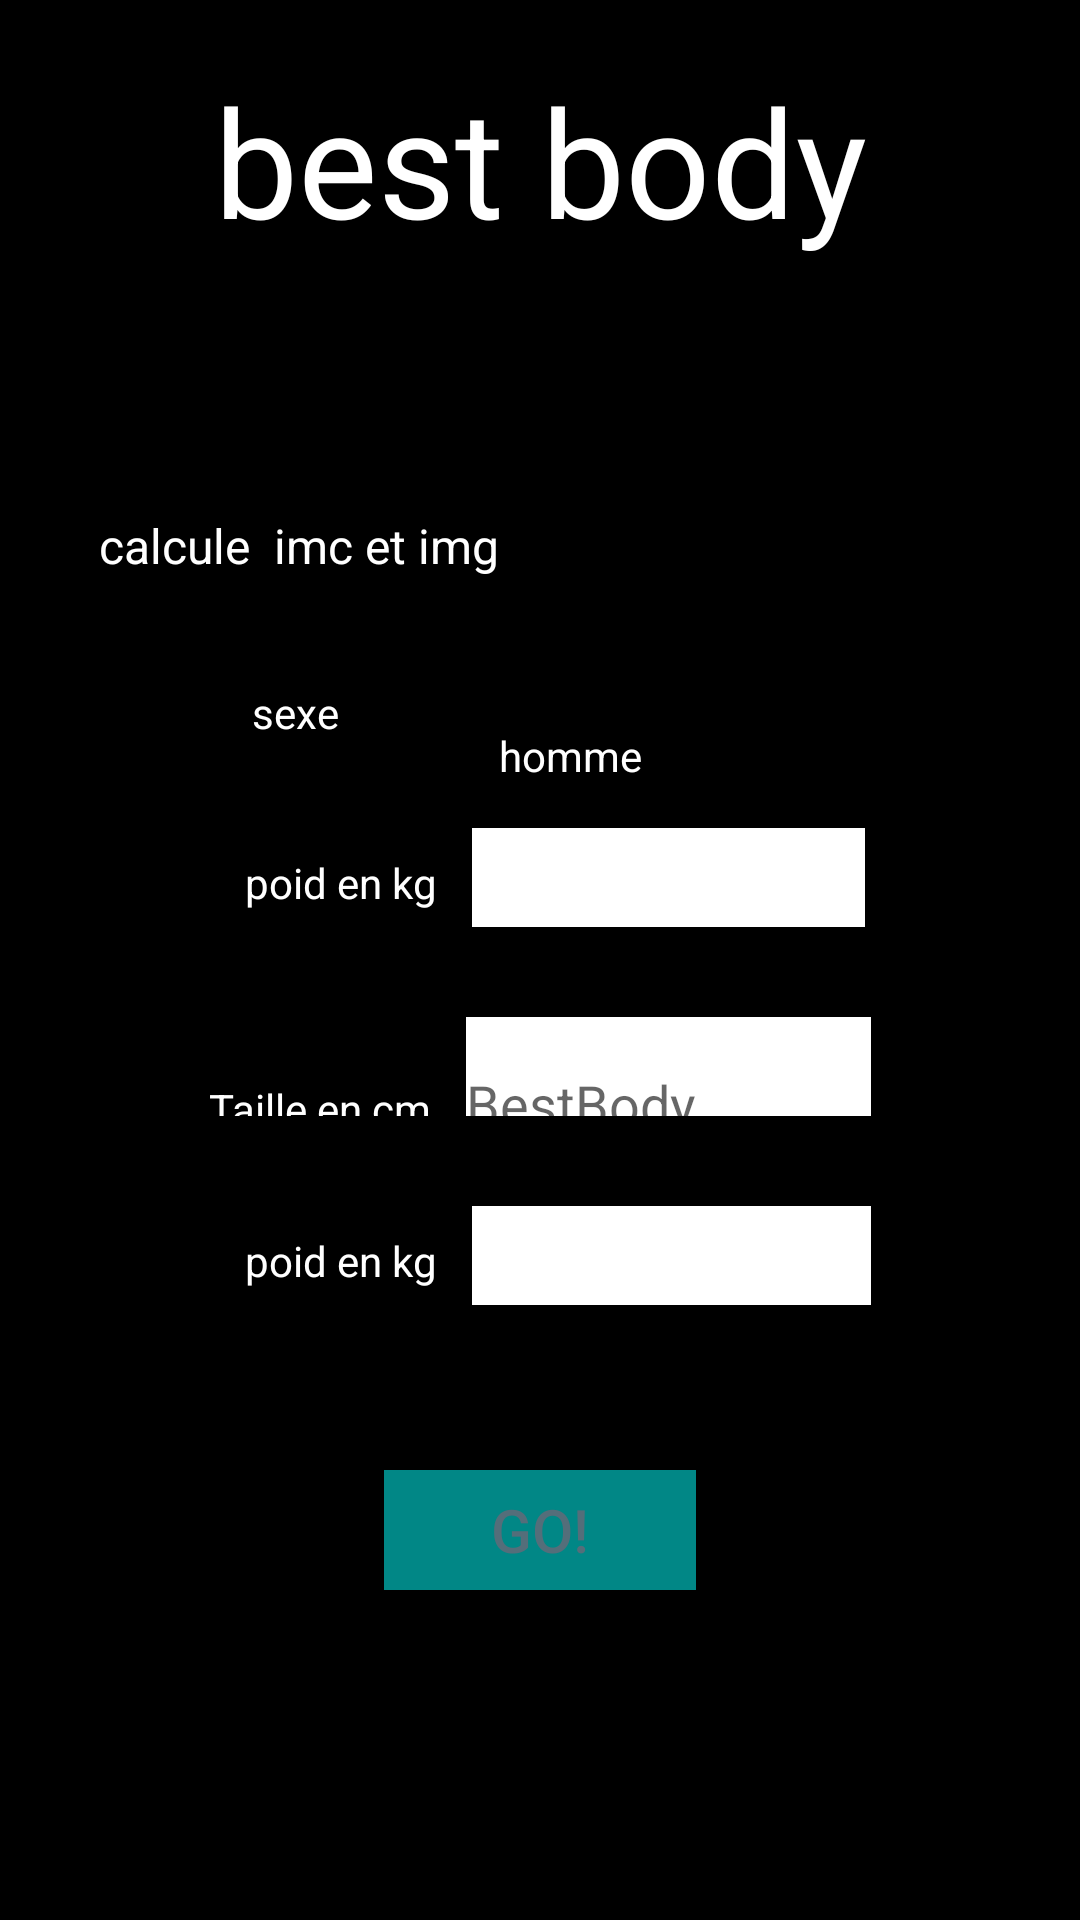

The Android layout XML behind this screen, and the referenced resources:
<!-- AndroidManifest.xml: application theme Theme.BestBody -->
<!-- res/layout/activity_main2.xml -->
<?xml version="1.0" encoding="utf-8"?>
<LinearLayout xmlns:android="http://schemas.android.com/apk/res/android"
    xmlns:tools="http://schemas.android.com/tools"
    android:orientation="vertical"
    android:background="@color/black"
    android:layout_width="match_parent"
    android:gravity="center_horizontal"
    android:layout_height="match_parent">

    <TextView

        android:id="@+id/textView2"
        android:layout_width="250dp"
        android:layout_height="111dp"
        android:layout_margin="20dp"
        android:gravity="center_horizontal"
        android:text="best body"
        android:textColor="@color/white"
        android:textSize="50sp" />

    <TextView
        android:id="@+id/textView3"
        android:layout_width="294dp"
        android:layout_height="37dp"
        android:layout_margin="20dp"
        android:text="calcule  imc et img  "
        android:textColor="@color/white"
        android:textSize="16sp" />

    <LinearLayout
        android:layout_width="235dp"
        android:layout_height="33dp"
        android:orientation="horizontal">

        <TextView
            android:id="@+id/textView"
            android:layout_width="72dp"
            android:layout_height="29dp"
            android:gravity="center_horizontal"
            android:text="sexe"
            android:textColor="@color/white" />
        <RadioGroup
            android:layout_width="143dp"
            android:layout_height="match_parent"
            android:layout_weight="1" >

            <RadioButton
                android:id="@+id/ffemme"
                android:layout_width="match_parent"
                android:layout_height="48dp"
                android:text="homme"
                android:textColor="@color/white" />

            <RadioButton
                android:id="@+id/hhomme"
                android:layout_width="match_parent"
                android:layout_height="wrap_content"
                android:minHeight="48dp"
                android:text="femme"
                android:textColor="@color/white"
                android:visibility="visible"
                tools:ignore="TouchTargetSizeCheck" />
        </RadioGroup>



    </LinearLayout>

    <LinearLayout
        android:layout_width="221dp"
        android:layout_height="33dp"
        android:layout_margin="15dp"
        android:orientation="horizontal">


        <TextView
            android:id="@+id/textView4"
            android:layout_width="88dp"
            android:layout_height="32dp"
            android:gravity="center_horizontal"
            android:text="poid en kg"
            android:textColor="@color/white" />

        <EditText
            android:id="@+id/ppoid"
            android:layout_width="131dp"
            android:layout_height="match_parent"
            android:background="@color/white"
            android:ems="10"
            android:inputType="number"
            tools:ignore="SpeakableTextPresentCheck" />
    </LinearLayout>

    <LinearLayout
        android:layout_width="245dp"
        android:layout_height="33dp"
        android:layout_margin="15dp"
        android:orientation="horizontal">

        <TextView
            android:id="@+id/textView5"
            android:layout_width="98dp"
            android:layout_height="32dp"
            android:gravity="center_horizontal"
            android:text="Taille en cm"
            android:textColor="@color/white" />

        <EditText
            android:id="@+id/ttaille"
            android:layout_width="135dp"
            android:layout_height="58dp"
            android:background="@color/white"
            android:ems="10"
            android:hint="@string/app_name"
            android:inputType="number"
            tools:ignore="SpeakableTextPresentCheck" />

    </LinearLayout>

    <LinearLayout
        android:layout_width="221dp"
        android:layout_height="33dp"
        android:layout_margin="15dp"
        android:orientation="horizontal">


        <TextView
            android:id="@+id/textView23"
            android:layout_width="88dp"
            android:layout_height="40dp"
            android:gravity="center_horizontal"
            android:text="poid en kg"
            android:textColor="@color/white" />

        <EditText
            android:id="@+id/aage"
            android:layout_width="135dp"
            android:layout_height="match_parent"
            android:background="@color/white"
            android:ems="10"
            android:inputType="number"
            tools:ignore="SpeakableTextPresentCheck" />
    </LinearLayout>

    <Button
        android:id="@+id/calculezzz"
        android:layout_width="104dp"
        android:layout_height="40dp"
        android:layout_margin="40dp"
        android:background="@color/teal_700"
        android:text="go!"
        android:textColor="#546E7A"
        android:textSize="20dp" />


</LinearLayout>
<!-- resources referenced by this layout -->
<resources>
  <string name="app_name">BestBody</string>
  <style name="Theme.BestBody" parent="Theme.MaterialComponents.DayNight.DarkActionBar">
          
          <item name="colorPrimary">@color/purple_500</item>
          <item name="colorPrimaryVariant">@color/purple_700</item>
          <item name="colorOnPrimary">@color/white</item>
          
          <item name="colorSecondary">@color/teal_200</item>
          <item name="colorSecondaryVariant">@color/teal_700</item>
          <item name="colorOnSecondary">@color/black</item>
          
          <item name="android:statusBarColor" tools:targetApi="l">?attr/colorPrimaryVariant</item>
          
      </style>
  <!-- not gathered from this repository: default colours our renderer supplied (Android Studio template values) -->
  <color name="purple_500">#FF6200EE</color>
  <color name="purple_700">#FF3700B3</color>
  <color name="teal_200">#FF03DAC5</color>
  <color name="teal_700">#FF018786</color>
  <color name="black">#FF000000</color>
  <color name="white">#FFFFFFFF</color>
</resources>
